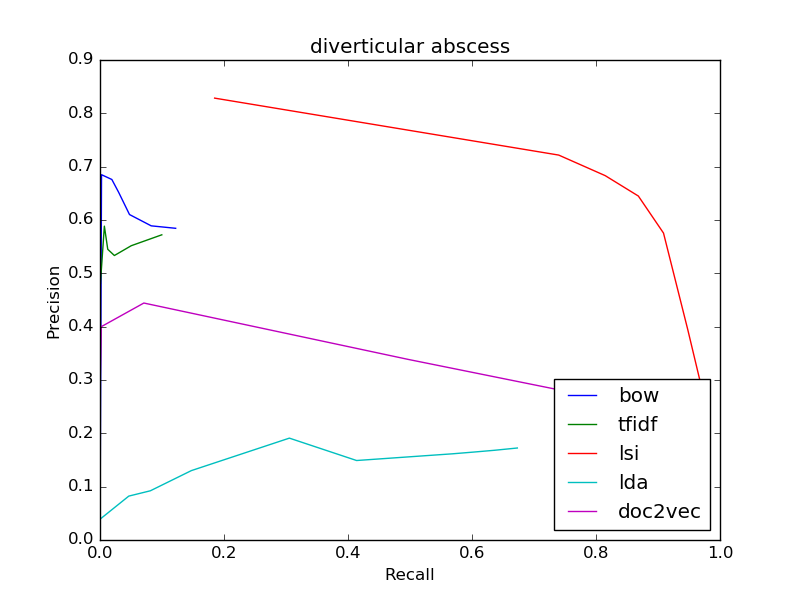

Values plotted in this chart, from the file beside it:
bow
0.5844, 0.122
0.5844, 0.122
0.589, 0.08259
0.6102, 0.04758
0.6518, 0.03014
0.676, 0.01911
0.6849, 0.002463
0, 0.0
0, 0.0
0, 0.0
0, 0.0
tfidf
0.5722, 0.09968
0.5722, 0.09968
0.5518, 0.05038
0.5334, 0.0232
0.5451, 0.01251
0.5885, 0.007043
0.48, 0.000591
0.5, 4.9251379038613084e-05
0, 0.0
0, 0.0
0, 0.0
lsi
0.2579, 0.9805
0.2579, 0.9805
0.2669, 0.9773
0.2778, 0.9737
0.2899, 0.97
0.3037, 0.9667
0.3946, 0.948
0.5755, 0.9089
0.6449, 0.8683
0.6832, 0.8149
0.7217, 0.7399
lda
0.1725, 0.6731
0.1725, 0.6731
0.1682, 0.6363
0.1648, 0.6017
0.1616, 0.5684
0.1591, 0.5378
0.149, 0.4139
0.191, 0.3055
0.1301, 0.1473
0.09227, 0.08122
0.08231, 0.04644
doc2vec
0.24, 0.8938
0.24, 0.8938
0.2484, 0.8676
0.2571, 0.8348
0.2672, 0.799
0.2775, 0.7575
0.3386, 0.497
0.4443, 0.07072
0.4, 0.002069
0.2857, 9.850275807722617e-05
0, 0.0
